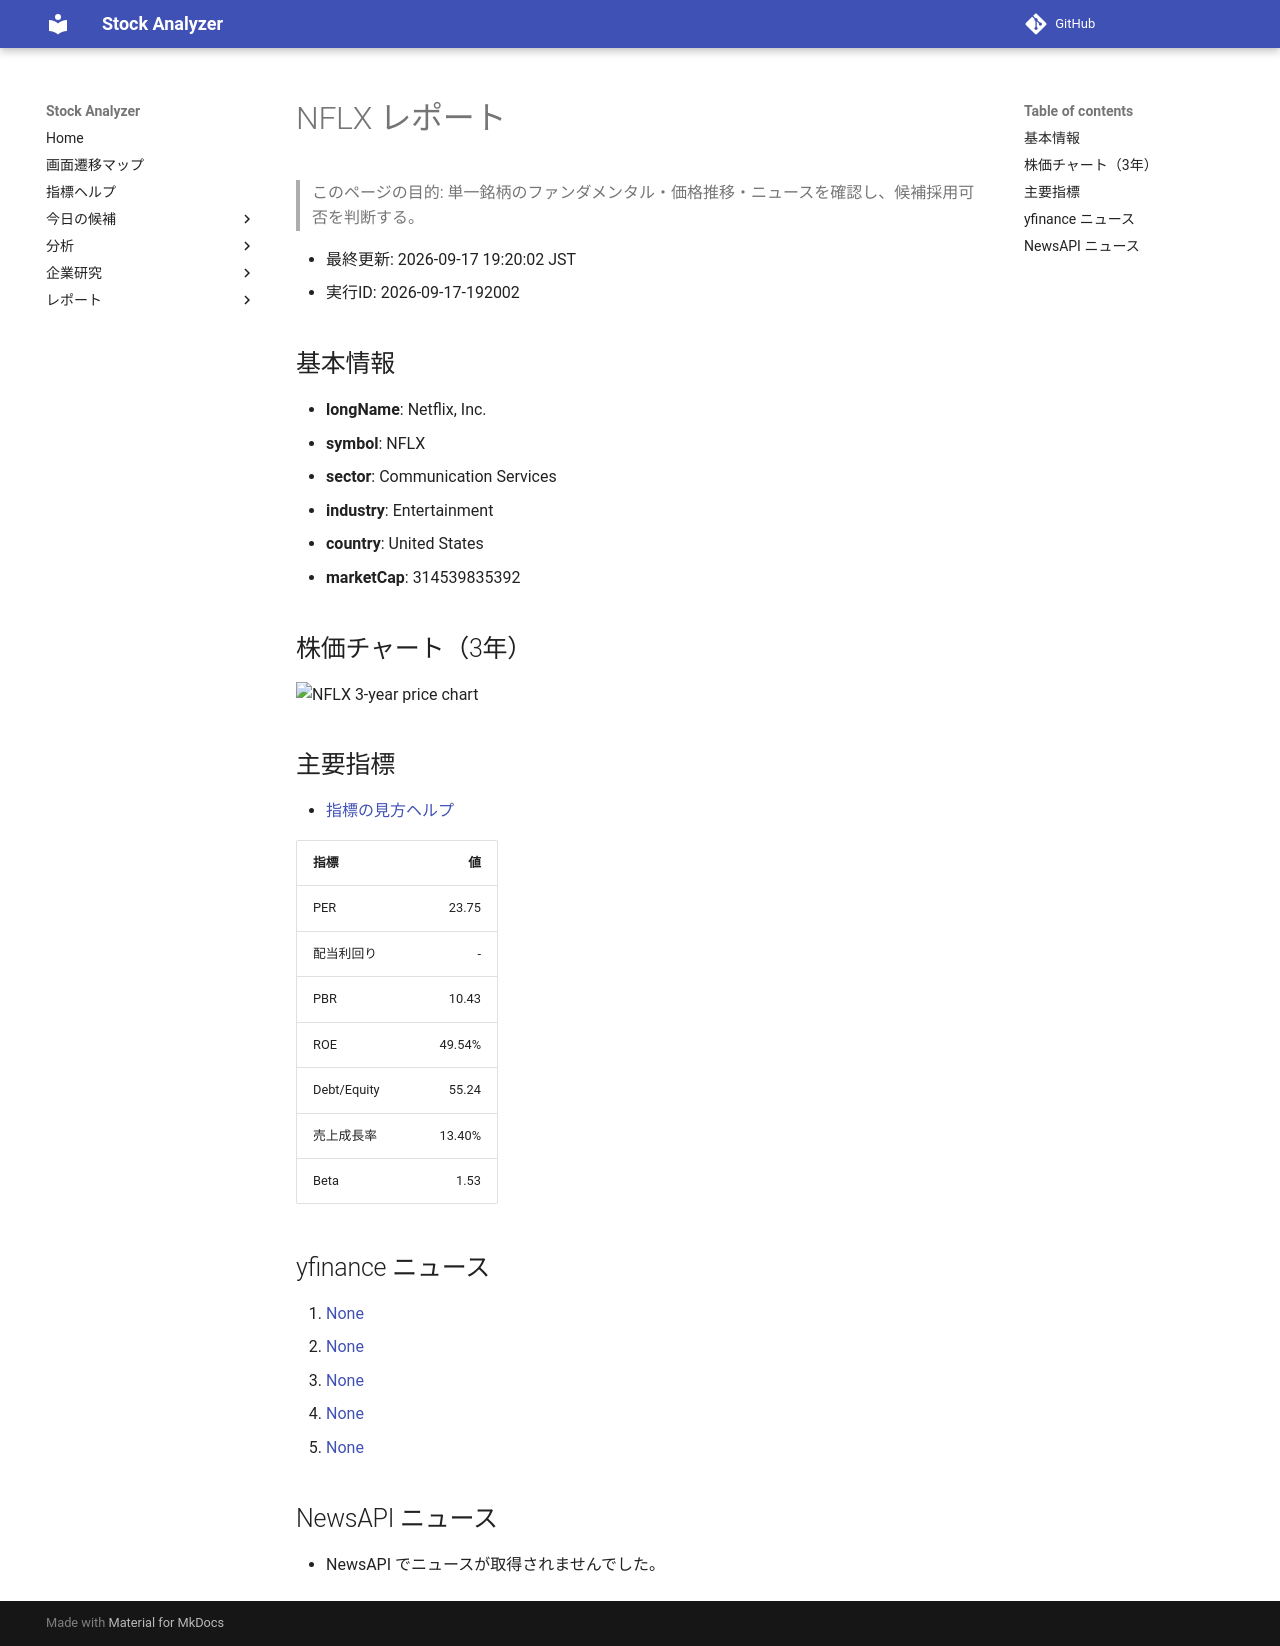

repository: Yumi-note/Making-APP · page: reports/2026-09-17/192002/NFLX/index.html · generator: mkdocs

# NFLX レポート

> このページの目的: 単一銘柄のファンダメンタル・価格推移・ニュースを確認し、候補採用可否を判断する。

- 最終更新: 2026-09-17 19:20:02 JST
- 実行ID: 2026-09-17-192002

## 基本情報

- **longName**: Netflix, Inc.
- **symbol**: NFLX
- **sector**: Communication Services
- **industry**: Entertainment
- **country**: United States
- **marketCap**: 314539835392

## 株価チャート（3年）

![NFLX 3-year price chart](NFLX_3y.png)

## 主要指標

- [指標の見方ヘルプ](../../../../indicators.md)

| 指標 | 値 |
|---|---:|
| PER | 23.75 |
| 配当利回り | - |
| PBR | 10.43 |
| ROE | 49.54% |
| Debt/Equity | 55.24 |
| 売上成長率 | 13.40% |
| Beta | 1.53 |

## yfinance ニュース

1. [None](None)
2. [None](None)
3. [None](None)
4. [None](None)
5. [None](None)

## NewsAPI ニュース

- NewsAPI でニュースが取得されませんでした。
